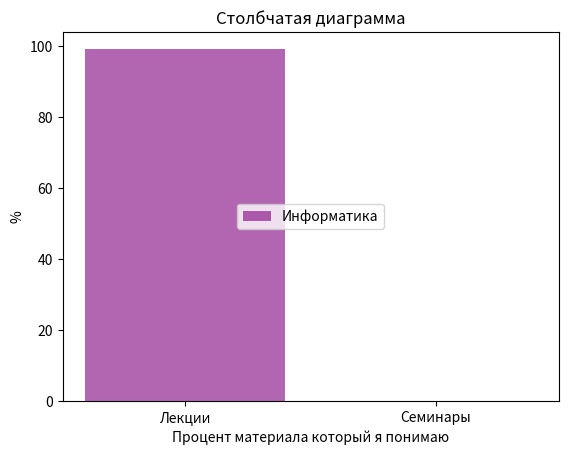

The matplotlib source for this figure:
import matplotlib.pyplot as plt

x = ['Лекции', 'Семинары']
y = [99, 0.1]

plt.bar(x, y, label = 'Информатика', color = "purple", alpha = 0.6)


plt.xlabel('Процент материала который я понимаю')
plt.ylabel('%')
plt.title('Столбчатая диаграмма')
plt.legend(loc='center')
plt.show()